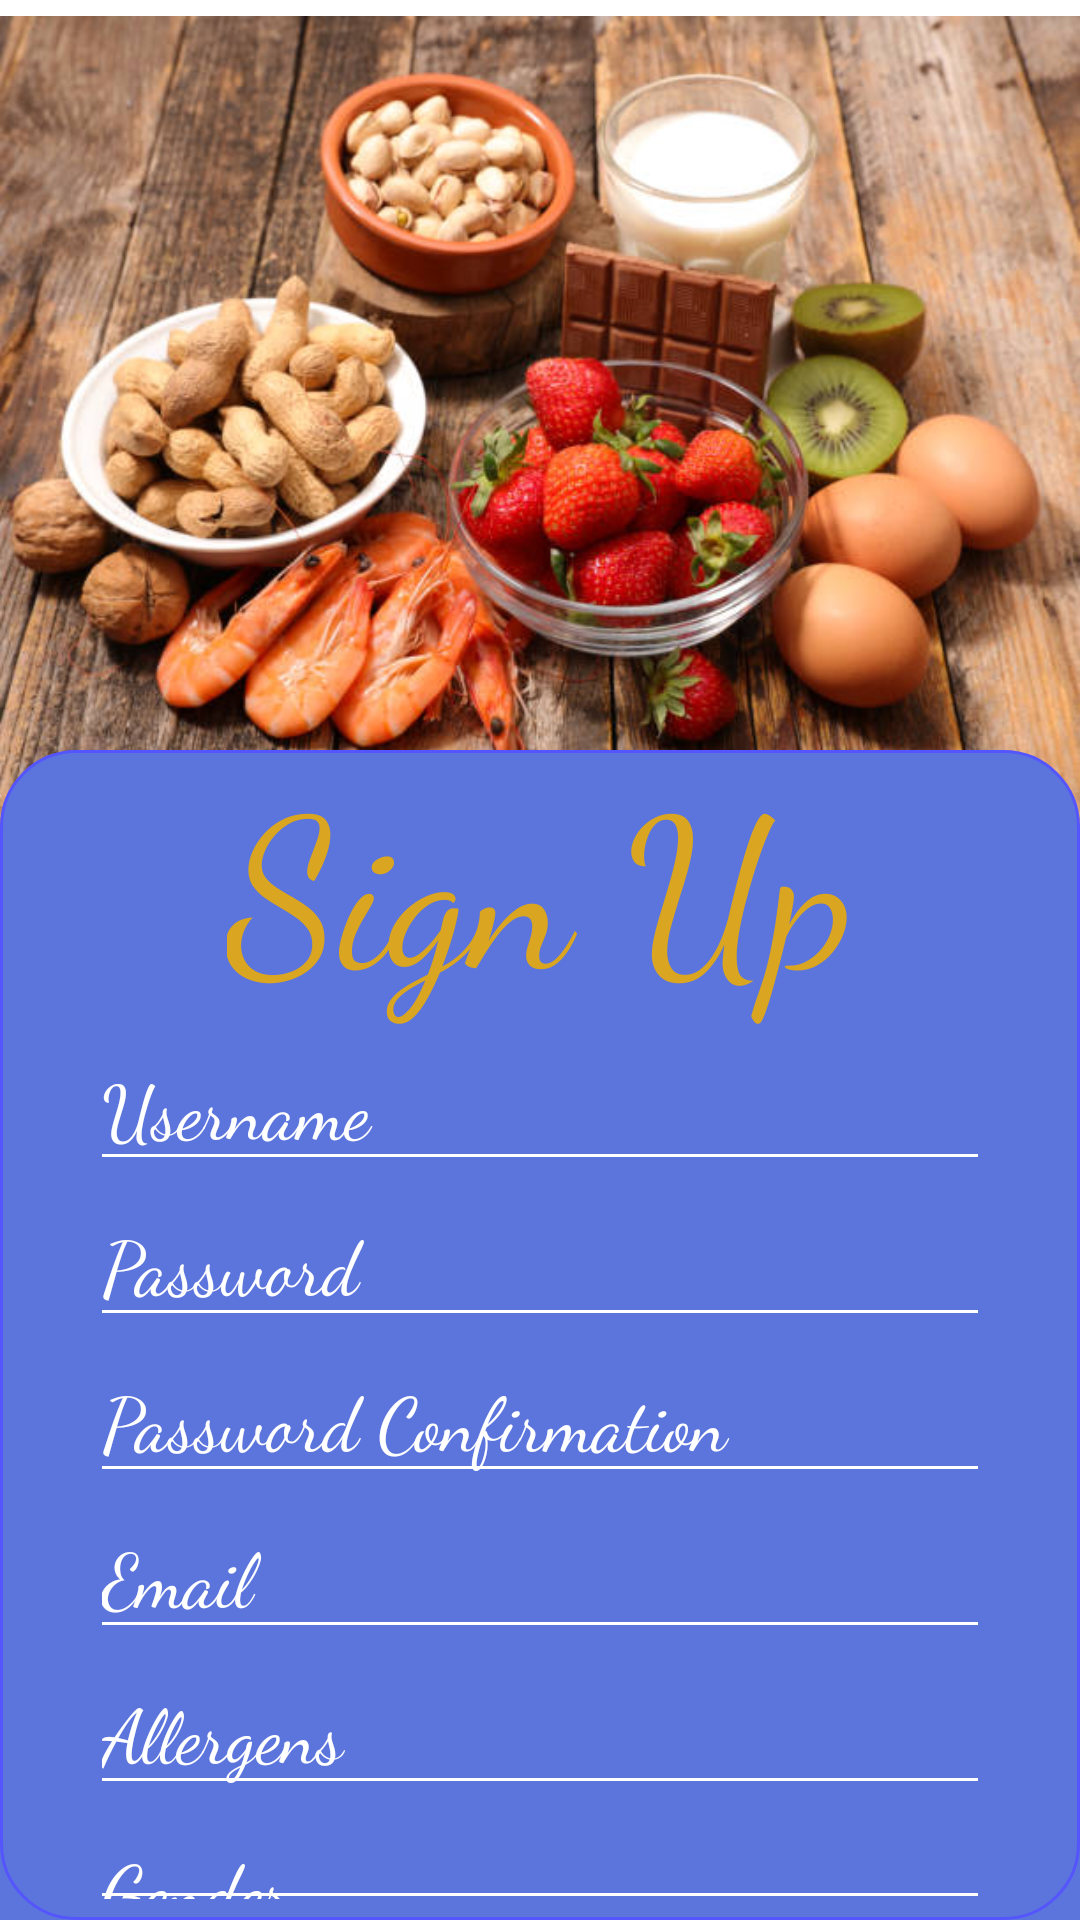

Android layout source for this screen:
<!-- AndroidManifest.xml: application theme Theme.AllergyIdentifier -->
<!-- res/layout/activity_main2.xml -->
<?xml version="1.0" encoding="utf-8"?>
    <RelativeLayout tools:context=".MainActivity2" android:layout_height="match_parent" android:layout_width="match_parent" xmlns:tools="http://schemas.android.com/tools" xmlns:app="http://schemas.android.com/apk/res-auto" xmlns:android="http://schemas.android.com/apk/res/android">

    <ImageView
        android:id="@+id/imageView2"
        android:layout_width="match_parent"
        android:layout_height="310sp"
        android:layout_alignParentTop="true"
        android:layout_marginTop="-15dp"
        app:srcCompat="@drawable/img3" />

    <View android:layout_height="30dp" android:layout_width="match_parent" android:layout_alignParentBottom="true" android:background="#5c75dc"/>

    <View android:layout_height="550dp" android:layout_width="414dp" android:layout_marginTop="250dp" android:id="@+id/rectangle_1" android:background="@drawable/rectangle_1"/>

    <TextView
        android:id="@+id/tv"
        android:layout_width="wrap_content"
        android:layout_height="wrap_content"
        android:layout_centerHorizontal="true"
        android:layout_marginTop="245dp"
        android:fontFamily="cursive"
        android:text="Sign Up"
        android:textColor="#DAA520"
        android:textSize="70dp" />

    <EditText
        android:id="@+id/editTextTextPersonName"
        android:layout_width="wrap_content"
        android:layout_height="wrap_content"
        android:layout_below="@id/tv"
        android:layout_centerHorizontal="true"
        android:backgroundTint="@color/white"
        android:ems="10"
        android:fontFamily="cursive"
        android:hint="Username"
        android:inputType="textPersonName"
        android:textColor="@color/white"
        android:textColorHint="@color/white"
        android:textSize="25dp" />

    <EditText
        android:id="@+id/editTextTextPassword"
        android:layout_width="wrap_content"
        android:layout_height="wrap_content"
        android:layout_below="@id/editTextTextPersonName"
        android:layout_centerHorizontal="true"
        android:backgroundTint="@color/white"
        android:ems="10"
        android:fontFamily="cursive"
        android:hint="Password"
        android:inputType="textPassword"
        android:textColor="@color/white"
        android:textColorHint="@color/white"
        android:textSize="25dp" />

    <EditText
        android:id="@+id/confirmation"
        android:layout_width="wrap_content"
        android:layout_height="wrap_content"
        android:layout_below="@id/editTextTextPassword"
        android:layout_centerHorizontal="true"
        android:backgroundTint="@color/white"
        android:ems="10"
        android:fontFamily="cursive"
        android:hint="Password Confirmation"
        android:textColor="@color/white"
        android:inputType="textPassword"
        android:textColorHint="@color/white"
        android:textSize="25dp" />

    <EditText
        android:id="@+id/editTextTextEmailAddress"
        android:layout_width="wrap_content"
        android:layout_height="wrap_content"
        android:layout_below="@id/confirmation"
        android:layout_centerHorizontal="true"
        android:backgroundTint="@color/white"
        android:ems="10"
        android:fontFamily="cursive"
        android:hint="Email"
        android:textColor="@color/white"
        android:textColorHint="@color/white"
        android:textSize="25dp" />

    <EditText
        android:id="@+id/allergen"
        android:layout_width="wrap_content"
        android:layout_height="wrap_content"
        android:layout_below="@id/editTextTextEmailAddress"
        android:layout_centerHorizontal="true"
        android:backgroundTint="@color/white"
        android:ems="10"
        android:fontFamily="cursive"
        android:hint="Allergens"
        android:textColor="@color/white"
        android:textColorHint="@color/white"
        android:textSize="25dp" />

    <EditText
        android:id="@+id/gender"
        android:layout_width="wrap_content"
        android:layout_height="wrap_content"
        android:layout_below="@id/allergen"
        android:layout_centerHorizontal="true"
        android:backgroundTint="@color/white"
        android:ems="10"
        android:fontFamily="cursive"
        android:hint="Gender"
        android:textColor="@color/white"
        android:textColorHint="@color/white"
        android:textSize="25dp" />


    -

    <LinearLayout
        android:layout_width="wrap_content"
        android:layout_height="wrap_content"
        android:layout_below="@id/gender"
        android:layout_marginTop="15sp"
        android:orientation="horizontal">

        <Button
            android:id="@+id/signUP"
            android:layout_width="wrap_content"
            android:layout_height="wrap_content"
            android:layout_below="@+id/phone_number"
            android:layout_marginStart="80dp"
            android:backgroundTint="@color/white"
            android:hint="Sign In"
            android:textColorHint="#5c75dc" />

        <Button
            android:id="@+id/back"
            android:layout_width="wrap_content"
            android:layout_height="wrap_content"
            android:layout_marginStart="80dp"
            android:backgroundTint="@color/white"
            android:hint="Sign Up"
            android:textColorHint="#5c75dc" />

    </LinearLayout>

</RelativeLayout>
<!-- resources referenced by this layout -->
<resources>
  <!-- drawable img3: jpg bitmap (drawable, 69875 bytes) -->
  <!-- drawable rectangle_1 (drawable) -->
  <?xml version="1.0" encoding="UTF-8"?>
      <shape android:shape="rectangle" xmlns:android="http://schemas.android.com/apk/res/android">
  
      <stroke android:width="1dp" android:color="#5555fd"/>
  
      <corners android:radius="25dp"/>
  
      <solid android:color="#5c75dc"/>
  
  </shape>
  <style name="Theme.AllergyIdentifier" parent="Theme.MaterialComponents.DayNight.DarkActionBar">
          
          <item name="colorPrimary">@color/purple_500</item>
          <item name="colorPrimaryVariant">@color/purple_700</item>
          <item name="colorOnPrimary">@color/white</item>
          
          <item name="colorSecondary">@color/teal_200</item>
          <item name="colorSecondaryVariant">@color/teal_700</item>
          <item name="colorOnSecondary">@color/black</item>
          
          <item name="android:statusBarColor" tools:targetApi="l">?attr/colorPrimaryVariant</item>
          
  
          <item name="android:windowActivityTransitions">true</item>
  
          <item name="android:windowEnterTransition">@transition/trans_anim</item>
  
          <item name="android:windowExitTransition">@transition/trans_anim</item>
      </style>
  <!-- not gathered from this repository: default colours our renderer supplied (Android Studio template values) -->
  <color name="purple_500">#FF6200EE</color>
  <color name="purple_700">#FF3700B3</color>
  <color name="teal_200">#FF03DAC5</color>
  <color name="teal_700">#FF018786</color>
  <color name="black">#FF000000</color>
  <color name="white">#FFFFFFFF</color>
</resources>
